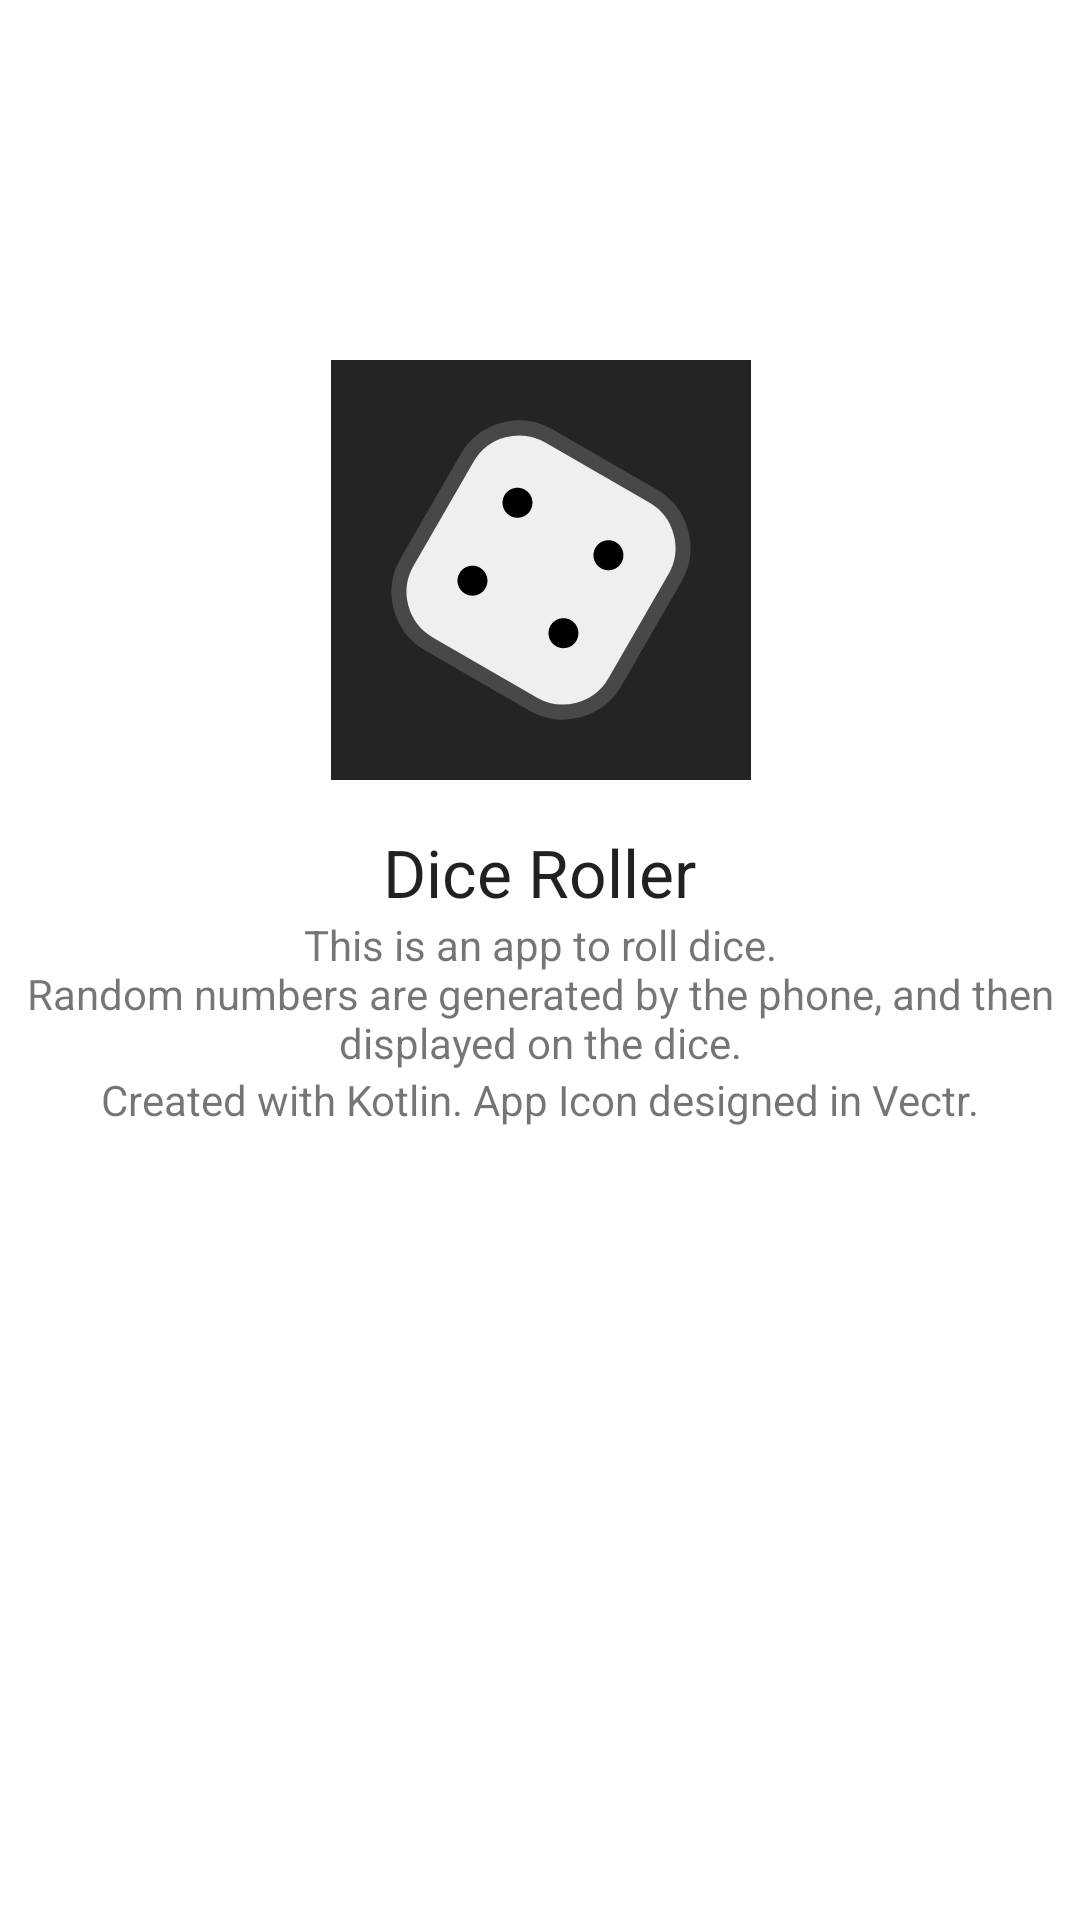

Layout XML and referenced resources for this Android screen:
<!-- AndroidManifest.xml: application theme AppTheme -->
<!-- res/layout/fragment_about.xml -->
<?xml version="1.0" encoding="utf-8"?>
<androidx.constraintlayout.widget.ConstraintLayout xmlns:android="http://schemas.android.com/apk/res/android"
    xmlns:app="http://schemas.android.com/apk/res-auto"
    xmlns:tools="http://schemas.android.com/tools"
    android:layout_width="match_parent"
    android:layout_height="match_parent"
    tools:context=".AboutFragment">

    <ImageView
        android:id="@+id/imageView3"
        android:layout_width="wrap_content"
        android:layout_height="wrap_content"
        android:contentDescription="@string/dice_roller_info"
        android:src="@drawable/ic_app_logo"
        app:layout_constraintBottom_toBottomOf="parent"
        app:layout_constraintEnd_toEndOf="parent"
        app:layout_constraintHorizontal_bias="0.501"
        app:layout_constraintStart_toStartOf="parent"
        app:layout_constraintTop_toTopOf="parent"
        app:layout_constraintVertical_bias="0.24000001" />

    <LinearLayout
        android:layout_width="match_parent"
        android:layout_height="0dp"
        android:layout_marginTop="16dp"
        android:orientation="vertical"
        app:layout_constraintBottom_toBottomOf="parent"
        app:layout_constraintEnd_toEndOf="parent"
        app:layout_constraintStart_toStartOf="parent"
        app:layout_constraintTop_toBottomOf="@+id/imageView3">

        <TextView
            android:layout_width="wrap_content"
            android:layout_height="wrap_content"
            android:layout_gravity="center"
            android:text="@string/app_name"
            android:textAppearance="@style/TextAppearance.AppCompat.Large" />

        <TextView
            android:layout_width="wrap_content"
            android:layout_height="wrap_content"
            android:gravity="center"
            android:text="@string/dice_roller_info_desc" />

        <TextView
            android:layout_width="wrap_content"
            android:layout_height="wrap_content"
            android:layout_gravity="center"
            android:text="@string/info_credits" />
    </LinearLayout>

</androidx.constraintlayout.widget.ConstraintLayout>
<!-- resources referenced by this layout -->
<resources>
  <!-- drawable ic_app_logo: vector/xml drawable (drawable, 4640 chars, omitted) -->
  <string name="app_name">Dice Roller</string>
  <string name="dice_roller_info">Dice Roller Info Screen</string>
  <string name="dice_roller_info_desc">This is an app to roll dice.\nRandom numbers are generated by the phone, and then displayed on the dice.</string>
  <string name="info_credits">Created with Kotlin. App Icon designed in Vectr.</string>
  <style name="AppTheme" parent="Theme.MaterialComponents.DayNight">
          <item name="android:windowLightStatusBar">false</item>
      </style>
</resources>
